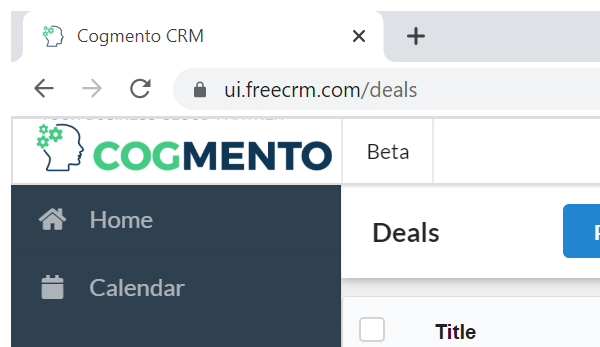
Task: Test Automation Project
Workflow: addDeal

Step 1: Attach Browser 'chrome.exe  Cogmento CRM' in window 'Cogmento CRM' (chrome.exe)

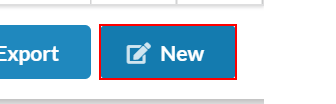
Step 2: click on the button 'New'

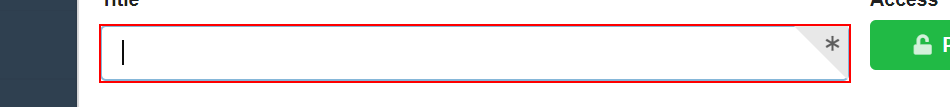
Step 3: type "DealDemo" into the text box 'title'

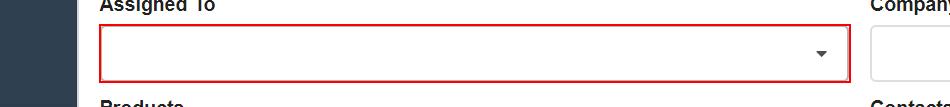
Step 4: click on the element in window 'Cogmento CRM' (chrome.exe)

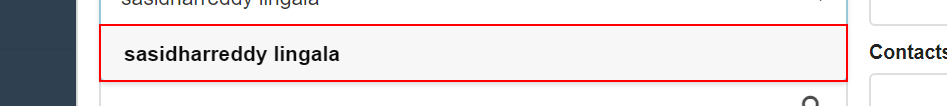
Step 5: click on the element in window 'Cogmento CRM' (chrome.exe)

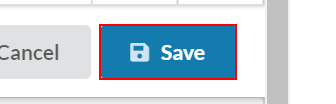
Step 6: click on the button 'Save' in window 'Cogmento CRM' (chrome.exe)

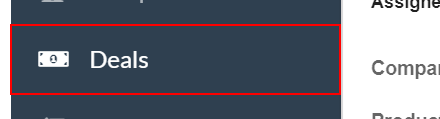
Step 7: click on the link 'Deals' in window 'Cogmento CRM' (chrome.exe)

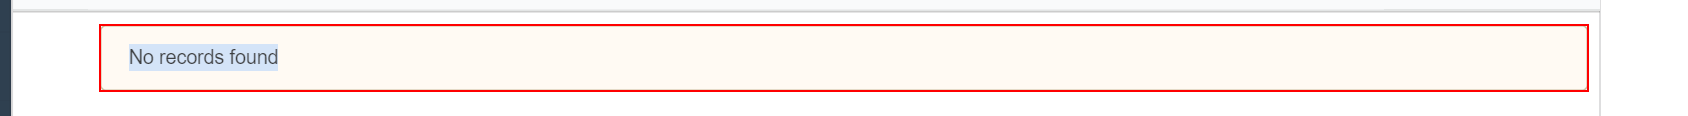
Step 8: find the element